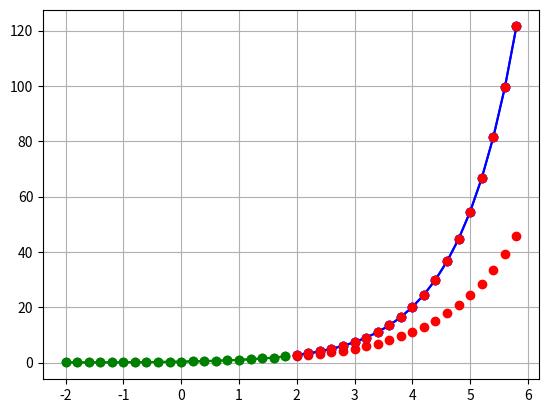

The matplotlib source for this figure:
import numpy as np
import math
import matplotlib.pyplot as plt


class Neuron(object):
    def __init__(self, M, a, b, eta):
        self._M = M
        self._a = a
        self._b = b
        self._eta = eta

        self._learnFunction = []  
        self._mainFunction = [] 

        self._N = 20

        self._windowSize = abs(self._a) + abs(self._b)
        self._w = np.zeros(self._windowSize + 1)

        self._epsilon = 1
        self._delta = 0
        self._k = 0

        self._era = []
        self._error = []

    def net(self, windowSize, x, w):
        net = (sum(w[i + 1] * x[i] for i in range(windowSize)))
        return net

    def getX(self, a, b):
        vectorX = []

        dx = (b - a) / self._N

        for i in range(self._N):
            vectorX.append(a + i * dx)

        return vectorX

    def getY(self, a, b):
        vectorY = []
        vectorX = self.getX(a, b)

        for i in range(self._N):
            vectorY.append(math.exp(vectorX[i] - 1))

        return vectorY

    def training_mode(self):
        self._learnFunction = [0] * self._N
        self._mainFunction = self.getY(self._a, self._b)

        self._w = np.zeros(self._windowSize + 1)

        while self._k < self._M:
            for q in range(self._windowSize):
                self._learnFunction[q] = self._mainFunction[q]

            for i in range(self._windowSize, self._N):
                self._learnFunction[i] = self.net(self._windowSize, self._mainFunction[i - self._windowSize: i],
                                                  self._w)
                self._delta = self._mainFunction[i] - self._learnFunction[i]

                for j in range(self._windowSize):
                    self._w[j + 1] += self._eta * self._delta * self._mainFunction[i - self._windowSize + j]

            self._epsilon = sum(
                (self._mainFunction[index] - self._learnFunction[index]) ** 2 for index in range(self._N))
            self._epsilon = math.sqrt(self._epsilon)

            self._era.append(self._k)
            self._error.append(self._epsilon)

            self._k += 1


    def test_func(self):
        vecFX = self.getX(self._a, self._b)
        vecFT = self.getY(self._a, self._b)
        vectorX = self.getX(self._b, 2 * self._b - self._a)
        vectorY = self.getY(self._b, 2 * self._b - self._a)

        testFunction = [0] * 24
        TF = [0] * self._N

        for i in range(self._N - self._windowSize, self._N):
            testFunction[i - (self._N - self._windowSize)] = self._learnFunction[i]

        for j in range(self._windowSize, len(vectorY) + self._windowSize):
            vectorTestFunction = [0] * self._windowSize
            for k in range(self._windowSize):
                vectorTestFunction[k] = testFunction[k + j - self._windowSize]
            testFunction[j] = self.net(self._windowSize, vectorTestFunction, self._w)

        for i in range(self._windowSize, len(testFunction)):
            TF[i - self._windowSize] = testFunction[i]

        plt.plot(vecFX, vecFT, 'go-')
        plt.plot(vectorX, vectorY, 'bo-')
        plt.plot(vectorX, TF, 'ro')

        plt.grid(True)
        plt.show()



if __name__ == '__main__':
    obj = Neuron(10, -2, 2, 0.01)
    obj.training_mode()
    obj.test_func()

    obj = Neuron(1000, -2, 2, 0.01)
    obj.training_mode()
    obj.test_func()